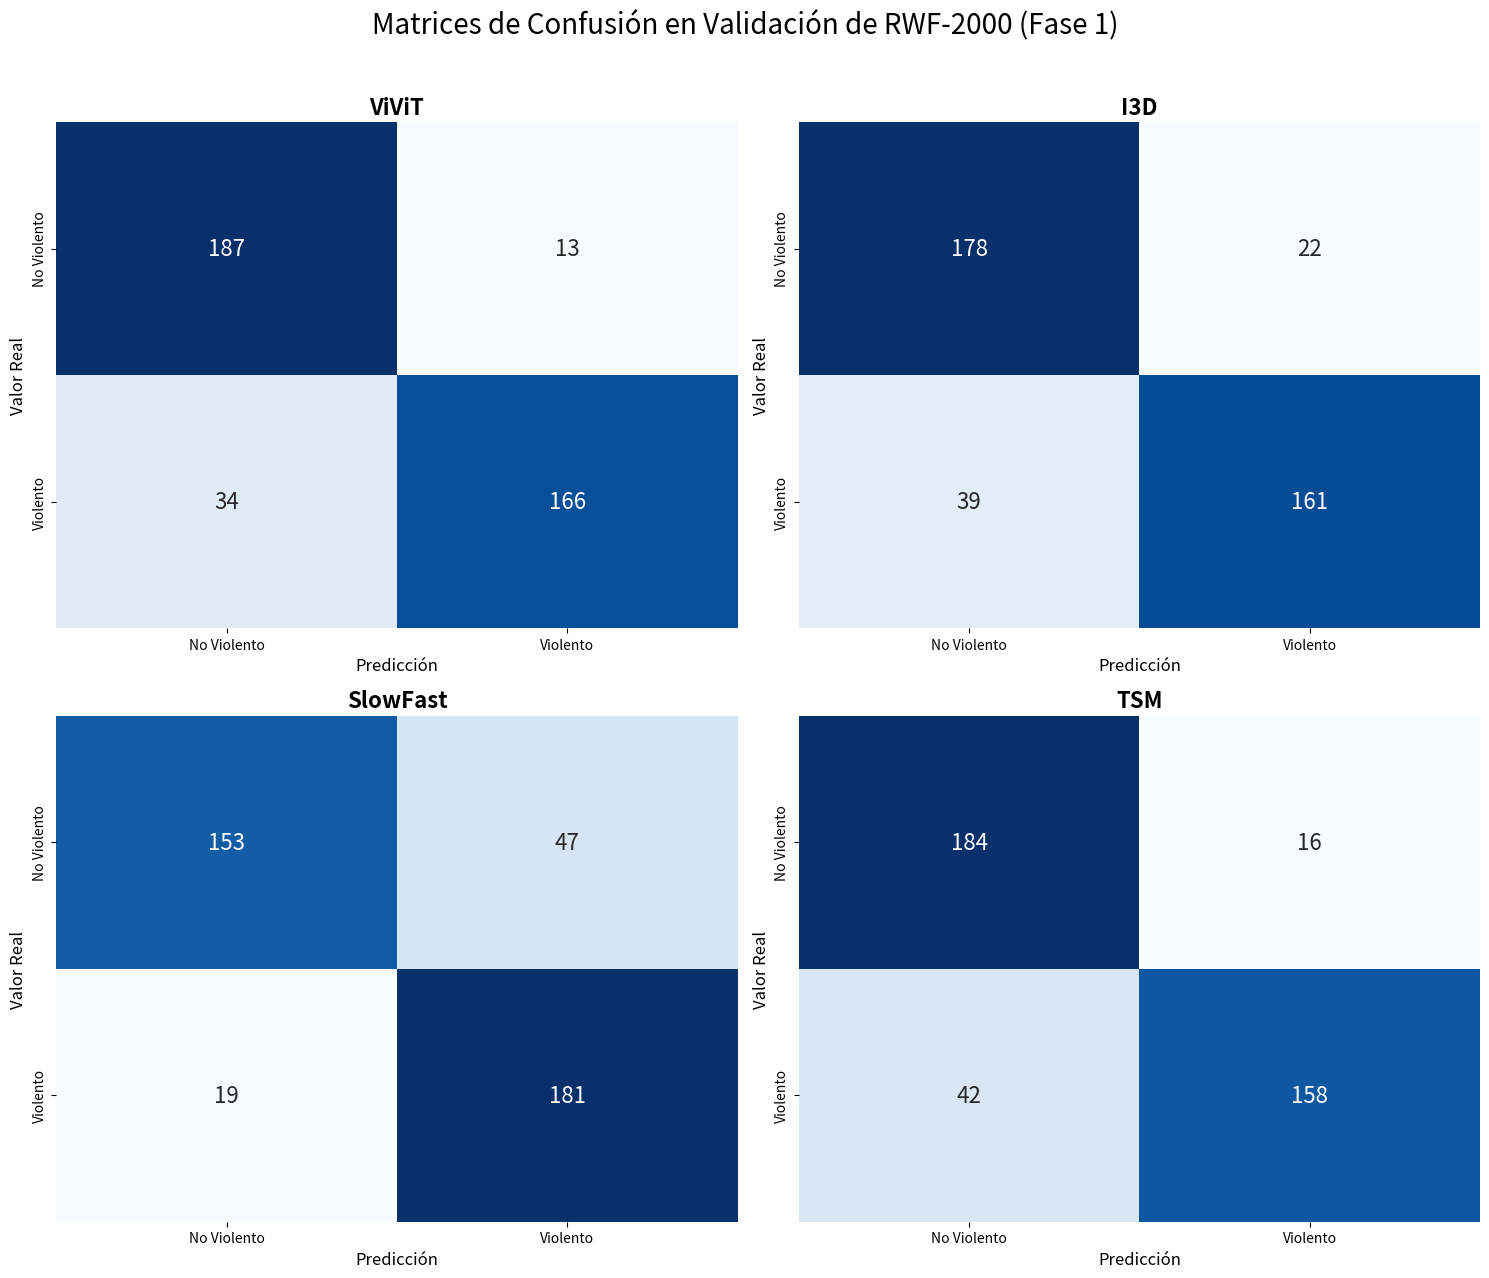
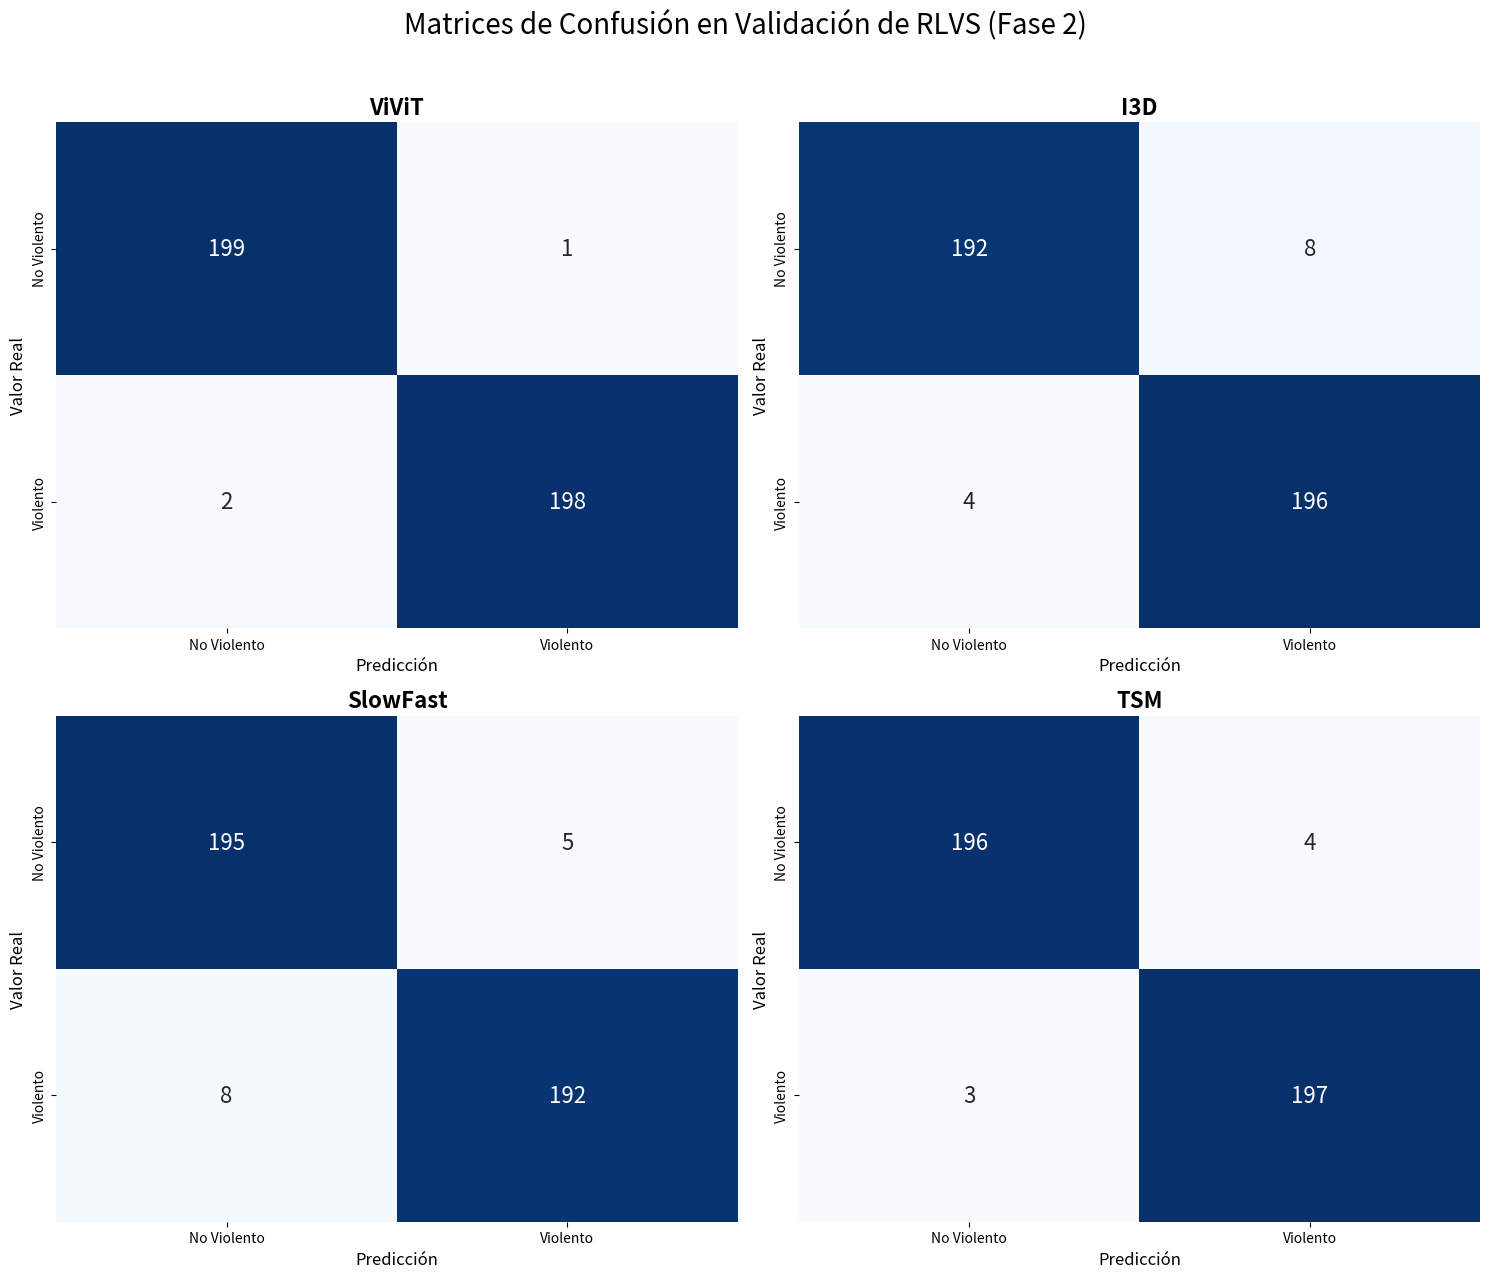

Source code (Python) for these figures, in order:
import matplotlib.pyplot as plt
import seaborn as sns
import numpy as np

def plot_confusion_matrix_subplot(ax, cm, class_names, title):
    """
    Función para dibujar una matriz de confusión en un subplot (ax) específico.
    """
    sns.heatmap(cm, annot=True, fmt='d', cmap='Blues', ax=ax, annot_kws={"size": 16}, cbar=False)
    ax.set_title(title, fontsize=16, fontweight='bold')
    ax.set_xlabel('Predicción', fontsize=12)
    ax.set_ylabel('Valor Real', fontsize=12)
    ax.xaxis.set_ticklabels(class_names, rotation=0)
    ax.yaxis.set_ticklabels(class_names, rotation=90, va='center')

# --- DATOS DE LAS MATRICES DE CONFUSIÓN ---
# Formato: [[TN, FP], [FN, TP]]
# Extraídos de los JSON para la MEJOR ÉPOCA de cada modelo en su set de validación

# --- FASE 1: Entrenamiento en RWF-2000 ---
phase1_cms = {
    'ViViT': np.array([[187, 13], [34, 166]]),    # Época 4
    'I3D': np.array([[178, 22], [39, 161]]),      # Época 2
    'SlowFast': np.array([[153, 47], [19, 181]]), # Época 5
    'TSM': np.array([[184, 16], [42, 158]])       # Época 6
}

# --- FASE 2: Entrenamiento en RLVS ---
phase2_cms = {
    'ViViT': np.array([[199, 1], [2, 198]]),      # Época 4
    'I3D': np.array([[192, 8], [4, 196]]),        # Época 10
    'SlowFast': np.array([[195, 5], [8, 192]]),   # Época 5
    'TSM': np.array([[196, 4], [3, 197]])         # Época 9
}

class_names = ['No Violento', 'Violento']

# --- GENERAR FIGURA PARA LA FASE 1 ---
fig1, axes1 = plt.subplots(2, 2, figsize=(15, 13))
fig1.suptitle('Matrices de Confusión en Validación de RWF-2000 (Fase 1)', fontsize=20)

model_names = list(phase1_cms.keys())
axes_flat1 = axes1.flatten()

for i, model_name in enumerate(model_names):
    plot_confusion_matrix_subplot(axes_flat1[i], phase1_cms[model_name], class_names, model_name)

plt.tight_layout(rect=[0, 0, 1, 0.96])
plt.savefig('cm_fase1_rwf2000.png', dpi=300)
plt.show()


# --- GENERAR FIGURA PARA LA FASE 2 ---
fig2, axes2 = plt.subplots(2, 2, figsize=(15, 13))
fig2.suptitle('Matrices de Confusión en Validación de RLVS (Fase 2)', fontsize=20)

model_names = list(phase2_cms.keys())
axes_flat2 = axes2.flatten()

for i, model_name in enumerate(model_names):
    plot_confusion_matrix_subplot(axes_flat2[i], phase2_cms[model_name], class_names, model_name)

plt.tight_layout(rect=[0, 0, 1, 0.96])
plt.savefig('cm_fase2_rlvs.png', dpi=300)
plt.show()